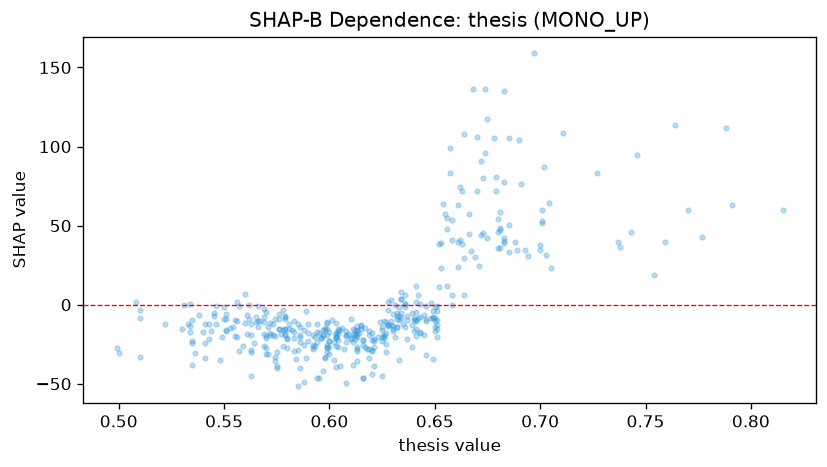

The table this chart was drawn from, first rows:
feature_value, shap_value
0.579, -15.42
0.564, -24.2
0.653, 38.73
0.637, -21.42
0.522, -12.14
0.538, -6.582
0.575, -40.05
0.598, -15.83
0.561, -6.302
0.574, -20.05
0.589, -4.154
0.616, -22.55
0.683, 40.09
0.727, 82.97
0.661, 23.79
0.65, -8.208
0.566, -14.39
0.641, -15.65
0.551, -6.162
0.645, -19.13
0.608, -23.35
0.543, -21.58
0.551, -9.108
0.611, -15.65
0.701, 60.08
0.642, 6.3
0.666, 44.84
0.575, -29.75
0.685, 50.26
0.632, -9.328
0.548, -35.06
0.628, -13.02
0.652, 11.36
0.815, 59.98
0.738, 36.22
0.604, -18.31
0.608, -16.37
0.658, 53.52
0.694, 30.61
0.579, -7.785
0.662, 74.13
0.643, 0.5181
0.639, -26.83
0.711, 108.8
0.679, 80.76
0.588, -48.71
0.651, -0.5792
0.576, -15.14
0.608, -49.51
0.613, -35.82
0.646, -31.7
0.655, 57.39
0.621, -26.76
0.561, -18.73
0.625, -22.86
0.632, -14
0.645, -6.268
0.569, -11.11
0.541, -34.01
0.593, -20.15
... 361 more rows
